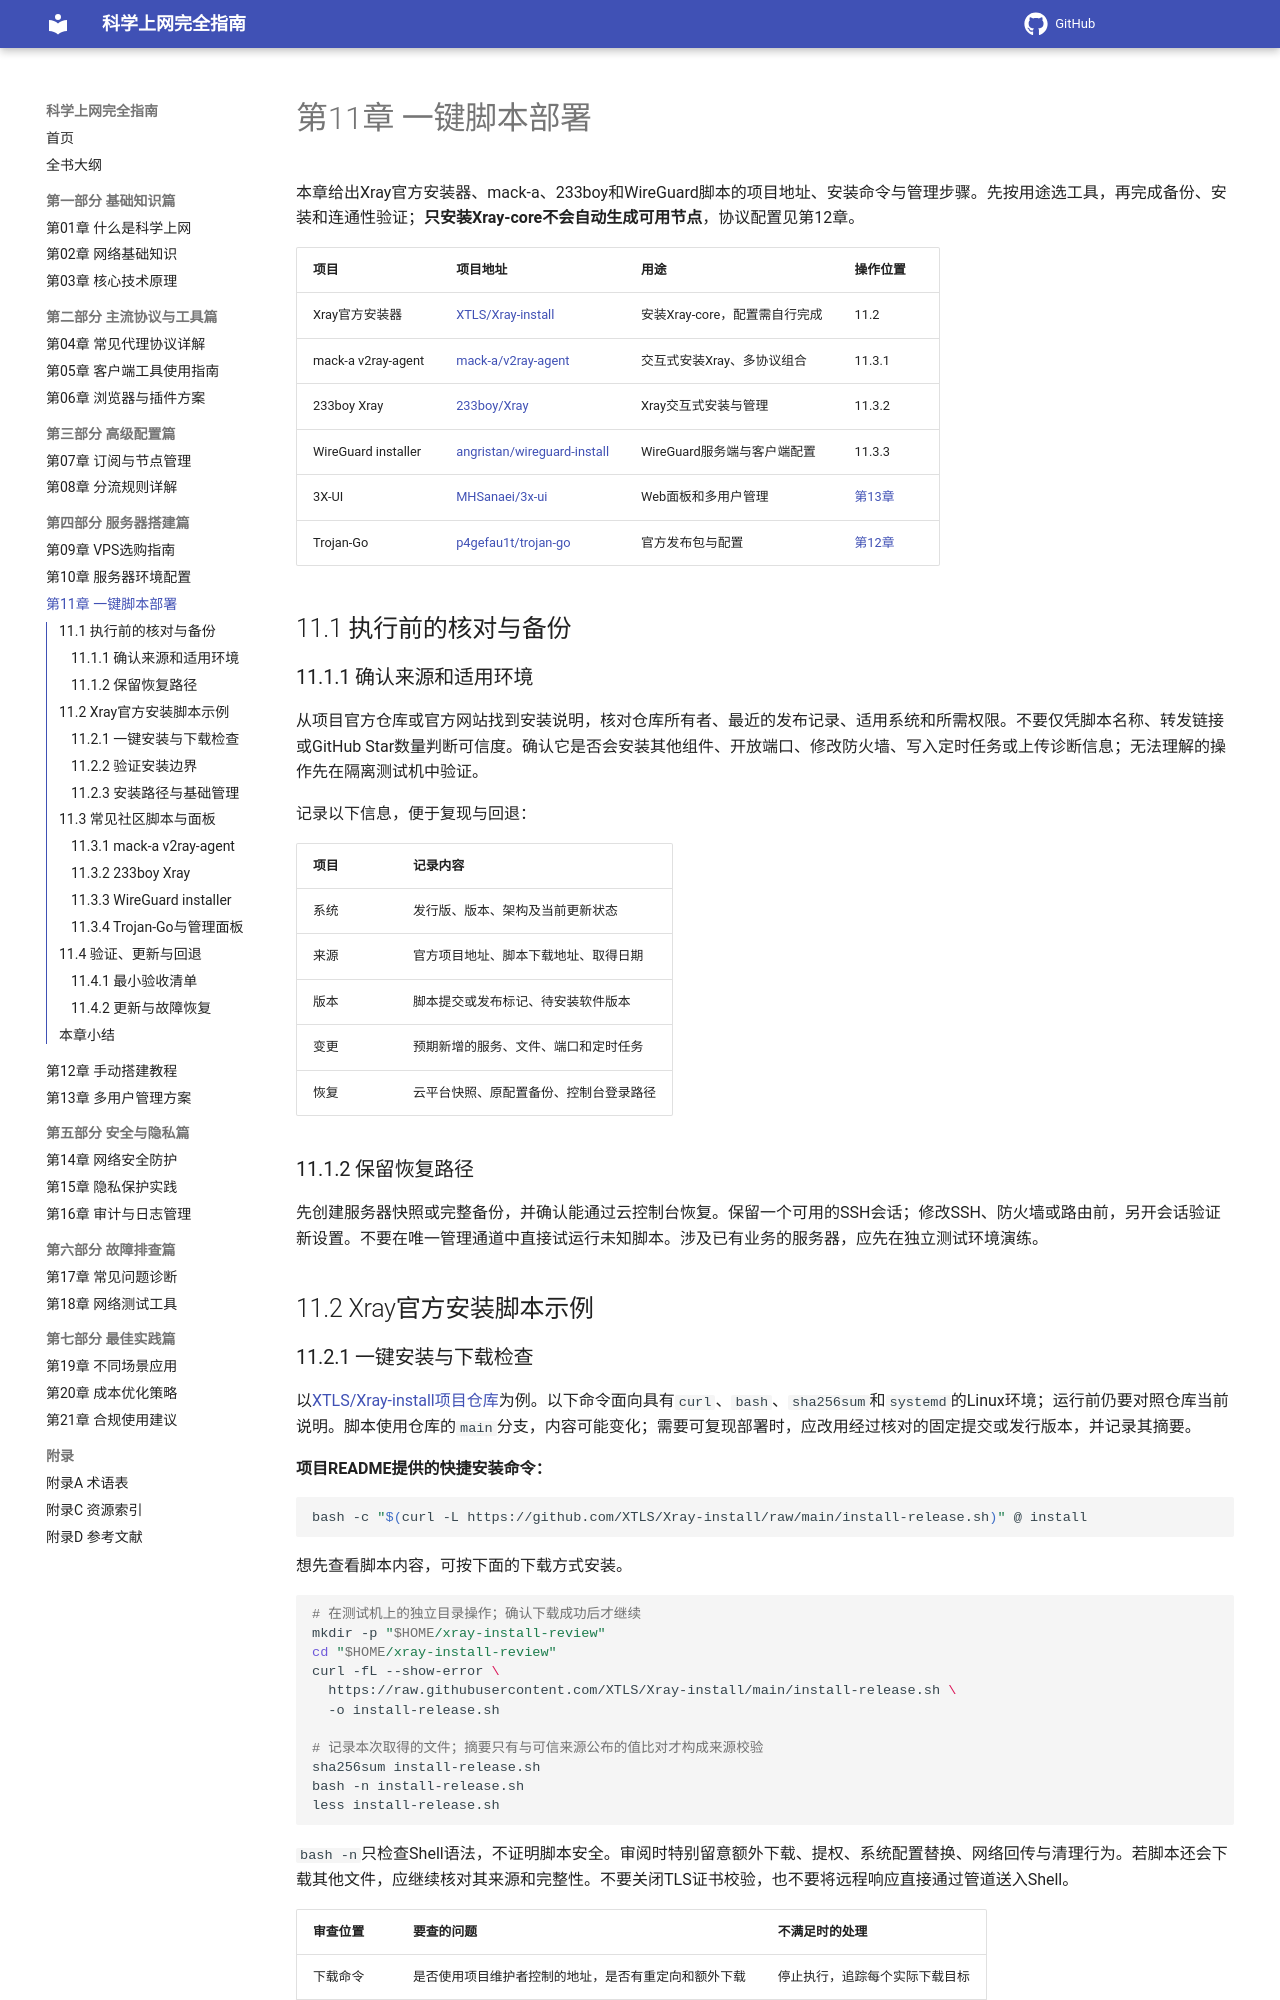

repository: ihmily/network-proxy-guide · page: 第四部分-服务器搭建篇/第11章-一键脚本部署/index.html · generator: mkdocs

# 第11章 一键脚本部署

本章给出Xray官方安装器、mack-a、233boy和WireGuard脚本的项目地址、安装命令与管理步骤。先按用途选工具，再完成备份、安装和连通性验证；**只安装Xray-core不会自动生成可用节点**，协议配置见第12章。

| 项目 | 项目地址 | 用途 | 操作位置 |
|---|---|---|---|
| Xray官方安装器 | [XTLS/Xray-install](https://github.com/XTLS/Xray-install) | 安装Xray-core，配置需自行完成 | 11.2 |
| mack-a v2ray-agent | [mack-a/v2ray-agent](https://github.com/mack-a/v2ray-agent) | 交互式安装Xray、多协议组合 | 11.3.1 |
| 233boy Xray | [233boy/Xray](https://github.com/233boy/Xray) | Xray交互式安装与管理 | 11.3.2 |
| WireGuard installer | [angristan/wireguard-install](https://github.com/angristan/wireguard-install) | WireGuard服务端与客户端配置 | 11.3.3 |
| 3X-UI | [MHSanaei/3x-ui](https://github.com/MHSanaei/3x-ui) | Web面板和多用户管理 | [第13章](第13章-多用户管理方案.md) |
| Trojan-Go | [p4gefau1t/trojan-go](https://github.com/p4gefau1t/trojan-go) | 官方发布包与配置 | [第12章](第12章-手动搭建教程.md) |

## 11.1 执行前的核对与备份

### 11.1.1 确认来源和适用环境

从项目官方仓库或官方网站找到安装说明，核对仓库所有者、最近的发布记录、适用系统和所需权限。不要仅凭脚本名称、转发链接或GitHub Star数量判断可信度。确认它是否会安装其他组件、开放端口、修改防火墙、写入定时任务或上传诊断信息；无法理解的操作先在隔离测试机中验证。

记录以下信息，便于复现与回退：

| 项目 | 记录内容 |
|------|----------|
| 系统 | 发行版、版本、架构及当前更新状态 |
| 来源 | 官方项目地址、脚本下载地址、取得日期 |
| 版本 | 脚本提交或发布标记、待安装软件版本 |
| 变更 | 预期新增的服务、文件、端口和定时任务 |
| 恢复 | 云平台快照、原配置备份、控制台登录路径 |

### 11.1.2 保留恢复路径

先创建服务器快照或完整备份，并确认能通过云控制台恢复。保留一个可用的SSH会话；修改SSH、防火墙或路由前，另开会话验证新设置。不要在唯一管理通道中直接试运行未知脚本。涉及已有业务的服务器，应先在独立测试环境演练。

## 11.2 Xray官方安装脚本示例
